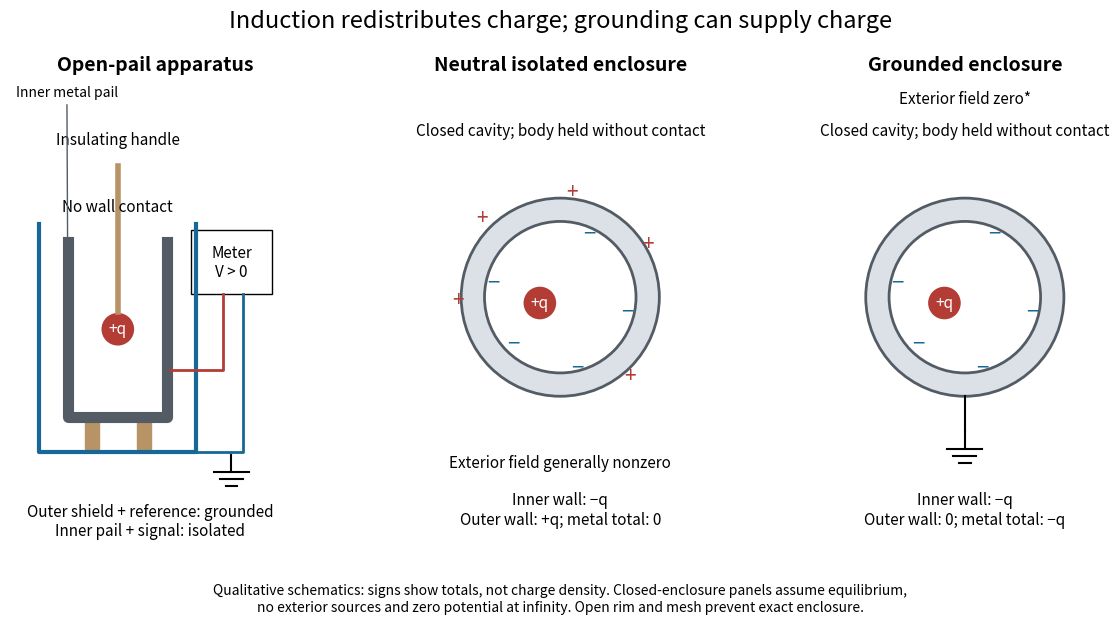

Reproduce this figure in Python. (Note: this script raises an exception after producing the figure.)
"""Original qualitative apparatus and ideal closed-enclosure charge diagrams.

Tested with Python 3.14, matplotlib 3.10.7 and numpy 2.3.5.
Run from _media; output is written to the current directory.
"""
from pathlib import Path

import matplotlib.pyplot as plt
from matplotlib.patches import Circle, Rectangle


BLUE = "#176798"
RED = "#b33c35"
GRAY = "#dbe1e6"


def ground(ax, x, y):
    ax.plot([x, x], [y + 0.3, y], color="black", lw=1.5)
    for i, width in enumerate([0.3, 0.2, 0.1]):
        ax.plot([x - width, x + width], [y - i * 0.12] * 2, color="black", lw=1.5)


def label(ax, x, y, text, **kwargs):
    ax.text(x, y, text, ha="center", va="center", fontsize=11, **kwargs)


fig, axes = plt.subplots(1, 3, figsize=(12, 6.3), facecolor="white")
for ax in axes:
    ax.set(xlim=(0, 5), ylim=(0, 8), aspect="equal")
    ax.axis("off")

ax = axes[0]
ax.set_title("Open-pail apparatus", fontsize=14, fontweight="bold")
ax.plot([0.5, 0.5, 3.2, 3.2], [5.5, 1.6, 1.6, 5.5], color=BLUE, lw=3)
ax.plot([1, 1, 2.7, 2.7], [5.2, 2.2, 2.2, 5.2], color="#535b65", lw=8)
for x in [1.4, 2.3]:
    ax.add_patch(Rectangle((x - 0.12, 1.65), 0.24, 0.45, color="#b79365"))
ax.plot([1.85, 1.85], [4, 6.5], color="#b79365", lw=4)
ax.add_patch(Circle((1.85, 3.7), 0.28, facecolor=RED))
label(ax, 1.85, 3.7, "+q", color="white")
label(ax, 1.85, 6.95, "Insulating handle")
label(ax, 1.85, 5.8, "No wall contact")
ax.plot([2.75, 3.65, 3.65], [3, 3, 4.3], color=RED, lw=2)
ax.add_patch(Rectangle((3.1, 4.3), 1.4, 1.1, facecolor="white", edgecolor="black"))
label(ax, 3.8, 4.85, "Meter\nV > 0")
ax.plot([3.2, 4, 4], [1.6, 1.6, 4.3], color=BLUE, lw=2)
ground(ax, 3.8, 1.25)
label(ax, 2.4, 0.4, "Outer shield + reference: grounded\nInner pail + signal: isolated")
ax.annotate("Inner metal pail", xy=(1, 2.7), xytext=(0.1, 7.7),
            fontsize=10, arrowprops={"arrowstyle": "-", "color": "#535b65"})

for ax, grounded in zip(axes[1:], [False, True]):
    ax.set_title("Grounded enclosure" if grounded else "Neutral isolated enclosure",
                 fontsize=14, fontweight="bold")
    ax.add_patch(Circle((2.5, 4.25), 1.7, facecolor=GRAY, edgecolor="#535b65", lw=2))
    ax.add_patch(Circle((2.5, 4.25), 1.3, facecolor="white", edgecolor="#535b65", lw=2))
    ax.add_patch(Circle((2.15, 4.15), 0.28, facecolor=RED))
    label(ax, 2.15, 4.15, "+q", color="white")
    for x, y in [(1.35, 4.5), (1.7, 3.45), (2.8, 3.05), (3.65, 4), (3, 5.35)]:
        ax.text(x, y, "−", color=BLUE, ha="center", va="center", fontsize=16)
    if not grounded:
        for x, y in [(0.75, 4.2), (1.15, 5.6), (2.7, 6.05), (4, 5.15), (3.7, 2.9)]:
            ax.text(x, y, "+", color=RED, ha="center", va="center", fontsize=15)
    else:
        ax.plot([2.5, 2.5], [2.55, 1.95], color="black", lw=1.5)
        ground(ax, 2.5, 1.65)
    label(ax, 2.5, 7.1, "Closed cavity; body held without contact")
    label(ax, 2.5, 0.6, "Inner wall: −q\nOuter wall: 0; metal total: −q" if grounded
          else "Inner wall: −q\nOuter wall: +q; metal total: 0")
    label(ax, 2.5, 1.4 if not grounded else 7.65,
          "Exterior field generally nonzero" if not grounded else "Exterior field zero*")

fig.suptitle("Induction redistributes charge; grounding can supply charge", fontsize=17, y=0.98)
fig.text(0.5, 0.025,
         "Qualitative schematics: signs show totals, not charge density. Closed-enclosure panels assume equilibrium,\n"
         "no exterior sources and zero potential at infinity. Open rim and mesh prevent exact enclosure.",
         ha="center", fontsize=10)
fig.subplots_adjust(left=0.02, right=0.98, top=0.87, bottom=0.13, wspace=0.18)
fig.savefig(Path.cwd() / (Path(__file__).stem + ".png"), dpi=100, facecolor="white", transparent=False)
plt.close(fig)
